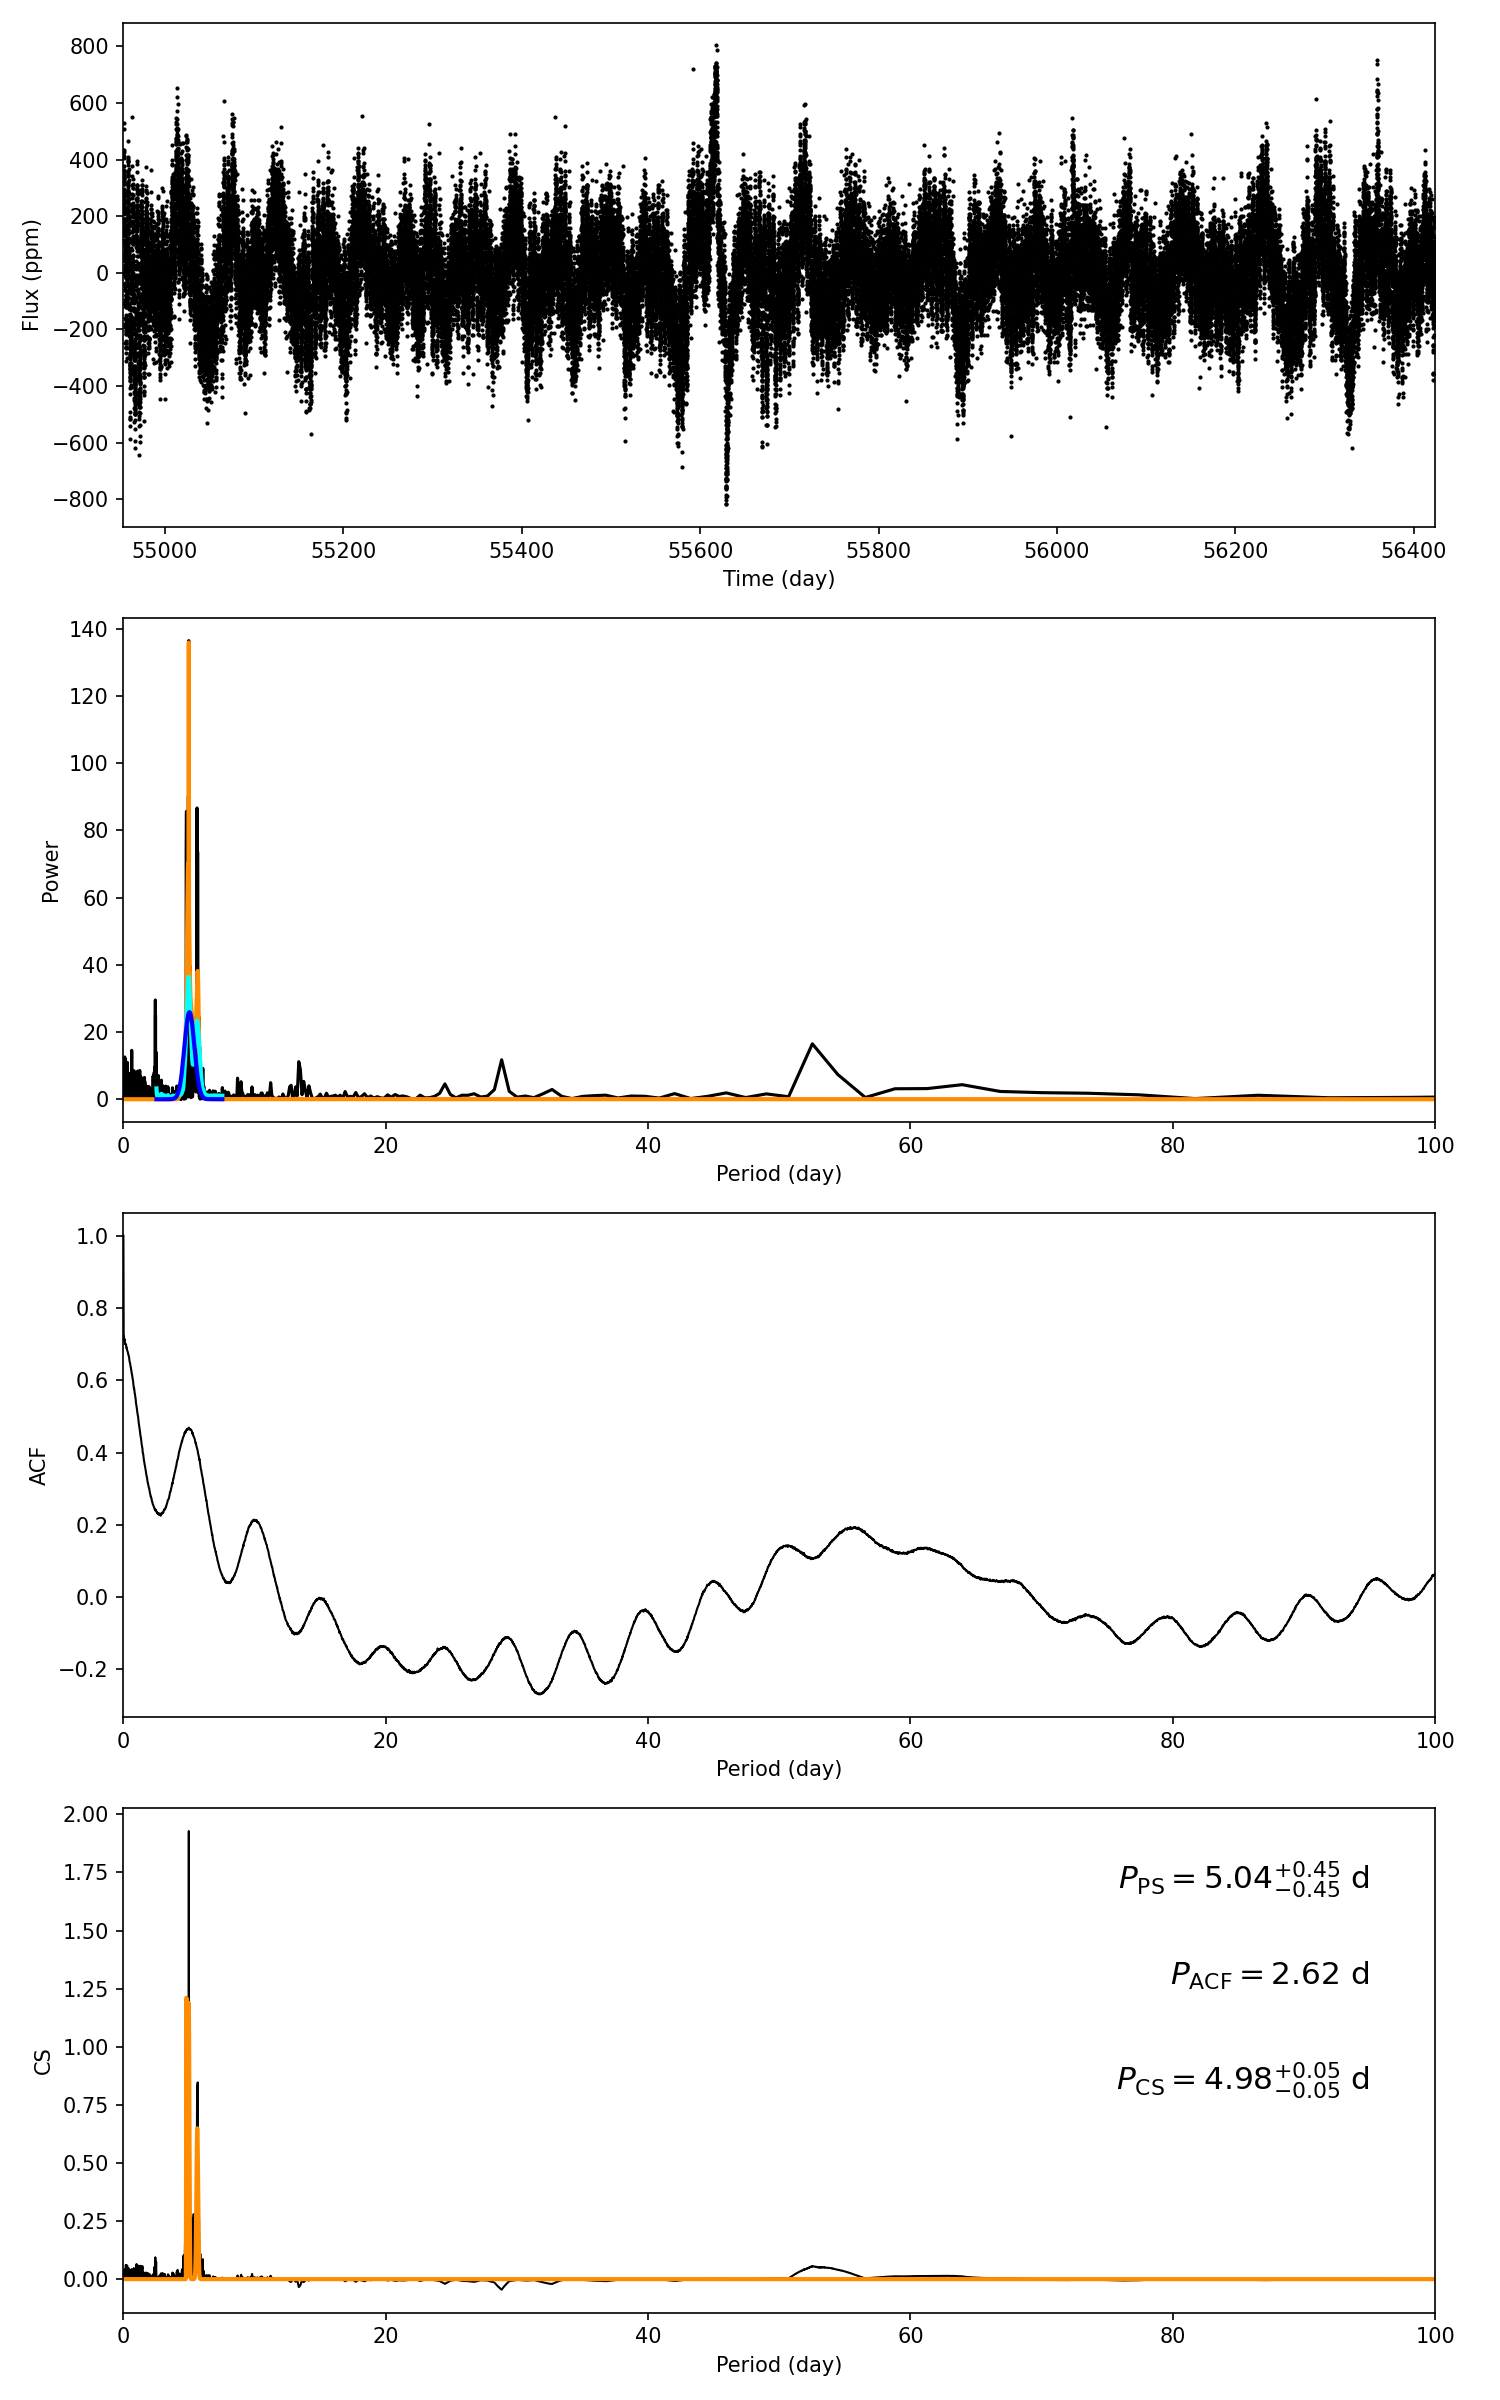

Source data for this figure (header and first rows):
target_id, prot_ps, prot_acf, prot_cs, e_prot_ps, E_prot_ps, e_prot_acf, E_prot_acf, e_prot_cs, E_prot_cs, sph_ps, sph_acf, sph_cs, e_sph_ps, e_sph_acf, e_sph_cs, h_ps, fa_prob_ps, hacf, gacf, hcs
9398569, 5.035, 2.616, 4.983, 0.4462, 0.4462, -1.0, -1.0, 0.05372, 0.05372, 143, 129.7, 143.7, 36.75, 28.08, 30.96, 136.5, 5.352167465644146e-60, 0.2907, 0.4001, 1.928
